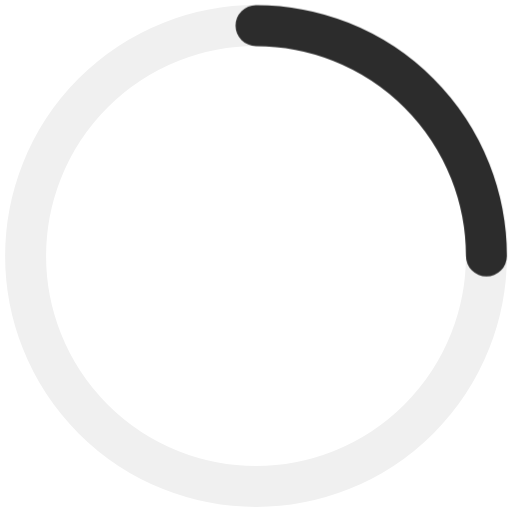
t = 0.00 s
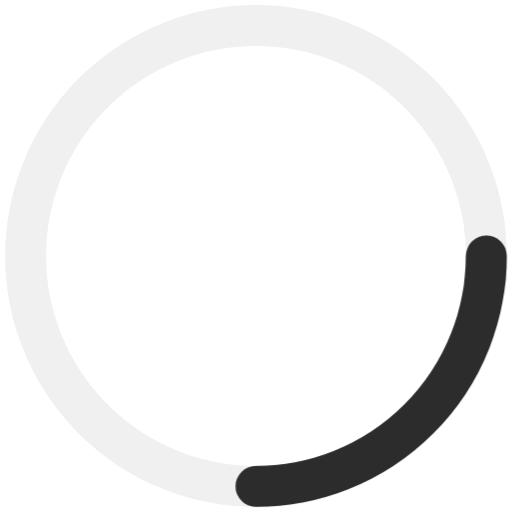
t = 0.38 s
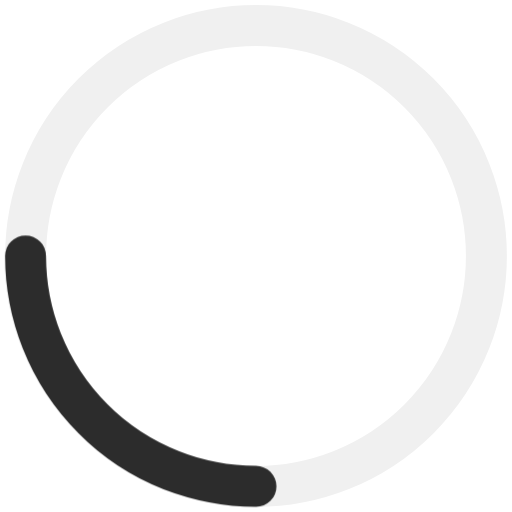
t = 0.75 s
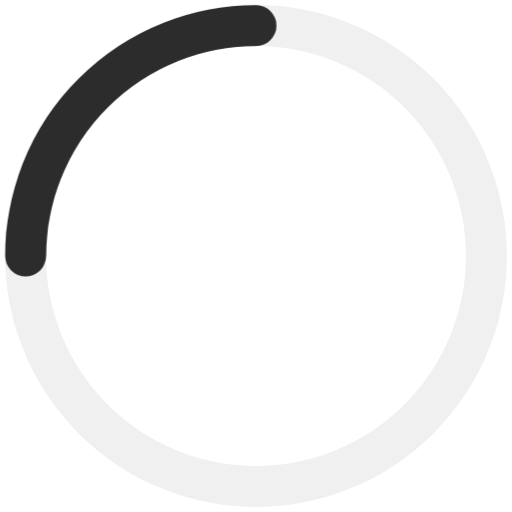
t = 1.13 s

The animated SVG that drew these frames (rendered in a browser with its animation timeline set to each time). Animation: 1 CSS @keyframes rule; one cycle of 1.50 s, repeats indefinitely.

<svg width="200" height="200" viewBox="0 0 100 100" xmlns="http://www.w3.org/2000/svg">
  <style>
    @keyframes rotate {
      0% { transform: rotate(0deg); }
      100% { transform: rotate(360deg); }
    }
    .spinner {
      transform-origin: center;
      animation: rotate 1.5s linear infinite;
    }
  </style>
  <circle cx="50" cy="50" r="45" fill="none" stroke="#f0f0f0" stroke-width="8" />
  <path class="spinner" d="M50 5 A 45 45 0 0 1 95 50" stroke="#2c2c2c" stroke-width="8" fill="none" stroke-linecap="round" />
</svg> 
